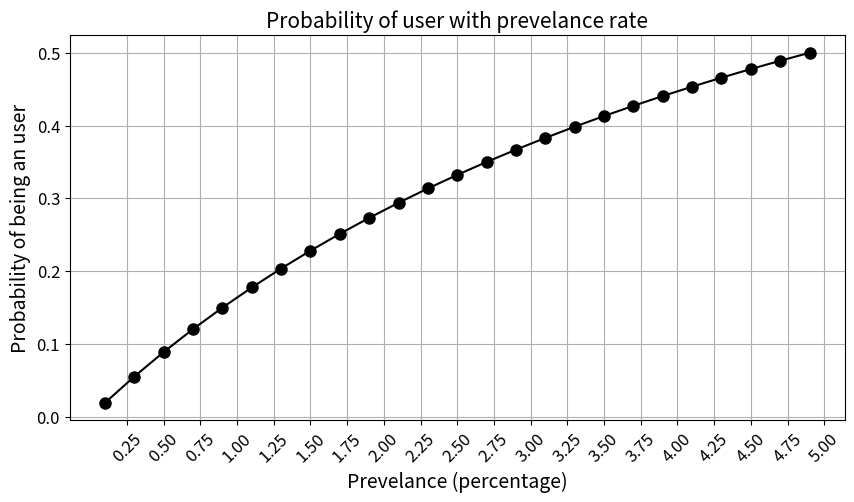
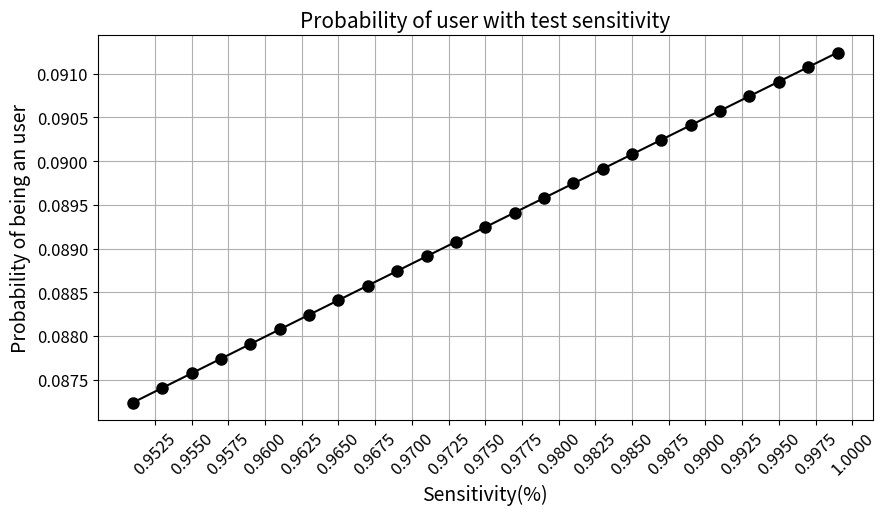
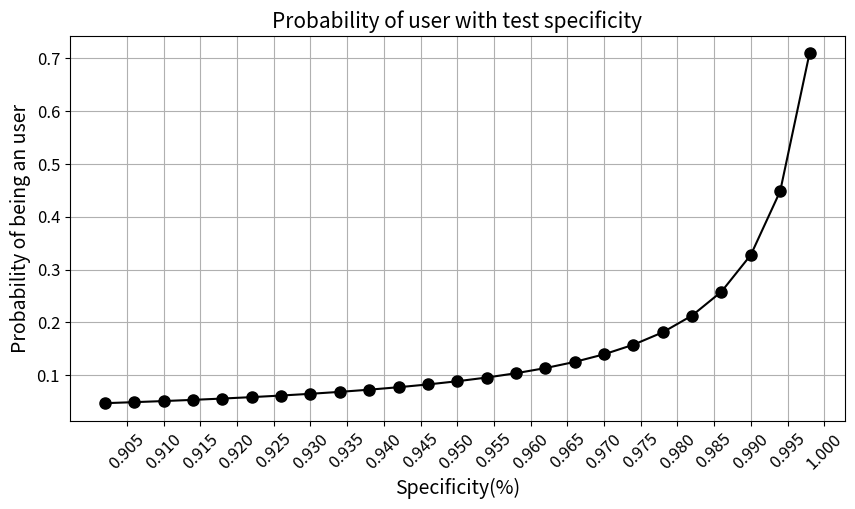
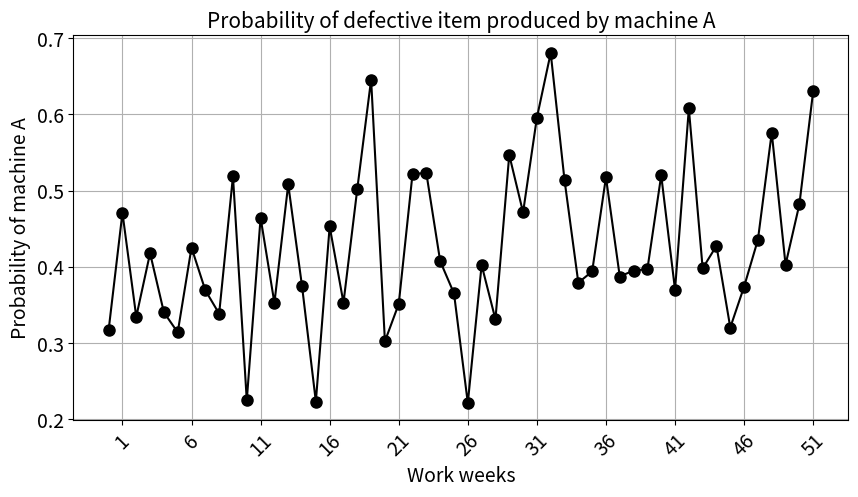
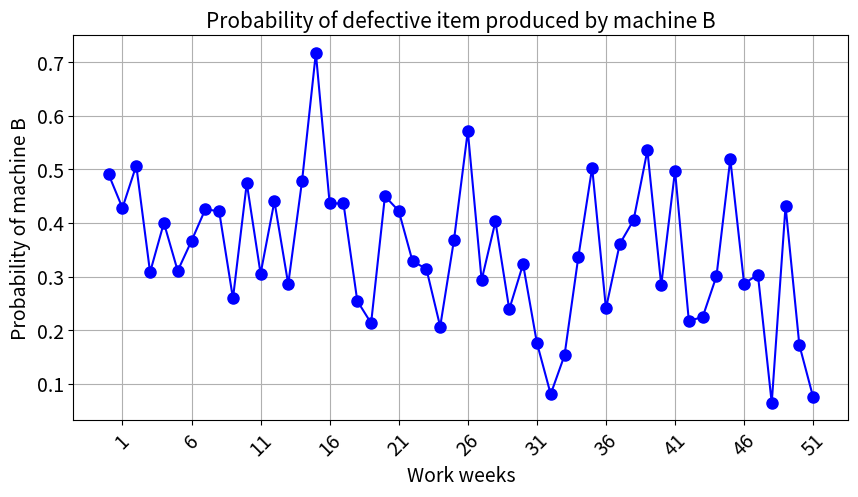
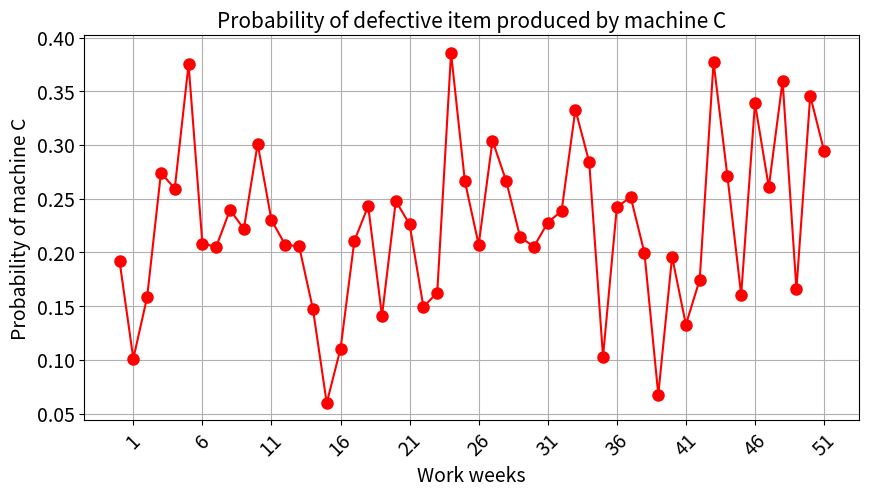

Reproduce these figures in Python, in order.
import numpy as np
import matplotlib.pyplot as plt
import scipy.stats as st
import seaborn as sns

def drug_user(prob_th=0.5,sensitivity=0.99,specificity=0.99,prevelance=0.01,verbose=True):
    """
    """
    p_user = prevelance
    p_non_user = 1-prevelance
    p_pos_user = sensitivity
    p_neg_user = specificity
    p_pos_non_user = 1-specificity
    
    num = p_pos_user*p_user
    den = p_pos_user*p_user+p_pos_non_user*p_non_user
    
    prob = num/den
    
    if verbose:
        if prob > prob_th:
            print("The test-taker could be an user")
        else:
            print("The test-taker may not be an user")

    return prob

p = drug_user(prob_th=0.5,sensitivity=0.97,specificity=0.95,prevelance=0.005)
print("Probability of the test-taker being a drug user is:",round(p,3))

ps = []
pres = []
for pre in [i*0.001 for i in range(1,51,2)]:
    pres.append(pre*100)
    p = drug_user(prob_th=0.5,sensitivity=0.97,specificity=0.95,prevelance=pre,verbose=False)
    ps.append(p)

plt.figure(figsize=(10,5))
plt.title("Probability of user with prevelance rate",fontsize=15)
plt.plot(pres,ps,color='k',marker='o',markersize=8)
plt.grid(True)
plt.xlabel("Prevelance (percentage)",fontsize=14)
plt.ylabel("Probability of being an user",fontsize=14)
plt.xticks([i*0.25 for i in range(1,21)],fontsize=12,rotation=45)
plt.yticks(fontsize=12)
plt.show()

ps = []
sens = []
for sen in [i*0.001+0.95 for i in range(1,50,2)]:
    sens.append(sen)
    p = drug_user(prob_th=0.5,sensitivity=sen,specificity=0.95,prevelance=0.005,verbose=False)
    ps.append(p)

plt.figure(figsize=(10,5))
plt.title("Probability of user with test sensitivity",fontsize=15)
plt.plot(sens,ps,color='k',marker='o',markersize=8)
plt.grid(True)
plt.xlabel("Sensitivity(%)",fontsize=14)
plt.ylabel("Probability of being an user",fontsize=14)
plt.xticks([0.95+i*0.0025 for i in range(1,21)],fontsize=12,rotation=45)
plt.yticks(fontsize=12)
plt.show()

ps = []
spes = []
for spe in [i*0.002+0.9 for i in range(1,50,2)]:
    spes.append(spe)
    p = drug_user(prob_th=0.5,sensitivity=0.97,specificity=spe,prevelance=0.005,verbose=False)
    ps.append(p)

plt.figure(figsize=(10,5))
plt.title("Probability of user with test specificity",fontsize=15)
plt.plot(spes,ps,color='k',marker='o',markersize=8)
plt.grid(True)
plt.xlabel("Specificity(%)",fontsize=14)
plt.ylabel("Probability of being an user",fontsize=14)
plt.xticks([0.9+i*0.005 for i in range(1,21)],fontsize=12,rotation=45)
plt.yticks(fontsize=12)
plt.show()

p1 = drug_user(prob_th=0.5,sensitivity=0.97,specificity=0.95,prevelance=0.005)
print("Probability of the test-taker being a drug user, in the first round of test, is:",round(p1,3))
print()
p2 = drug_user(prob_th=0.5,sensitivity=0.97,specificity=0.95,prevelance=p1)
print("Probability of the test-taker being a drug user, in the second round of test, is:",round(p2,3))
print()
p3 = drug_user(prob_th=0.5,sensitivity=0.97,specificity=0.95,prevelance=p2)
print("Probability of the test-taker being a drug user, in the third round of test, is:",round(p3,3))

def abs_array(array):
    return np.vectorize(np.abs)(array)

# Production capacity variability over 52 weeks in a year
p_XA = abs_array(0.2+np.random.normal(scale=0.05,size=52))
p_XB = abs_array(0.3+np.random.normal(scale=0.03,size=52))
p_XC = abs_array(0.5+np.random.normal(scale=0.07,size=52))

# Probability of defect variation over 52 weeks in a year
p_Y_XA = abs_array(0.05+np.random.normal(scale=0.01,size=52))
p_Y_XB = abs_array(0.03+np.random.normal(scale=0.015,size=52))
p_Y_XC = abs_array(0.01+np.random.normal(scale=0.004,size=52))

# Total probability: Denominator of Bayes' theorem
p_Y = p_Y_XA*p_XA+p_Y_XB*p_XB+p_Y_XC*p_XC

# Bayes' rule: Probability of item produced in machine A if it is found defective
p_XA_Y = (p_Y_XA*p_XA)/p_Y
# Bayes' rule: Probability of item produced in machine B if it is found defective
p_XB_Y = (p_Y_XB*p_XB)/p_Y
# Bayes' rule: Probability of item produced in machine C if it is found defective
p_XC_Y = (p_Y_XC*p_XC)/p_Y

plt.figure(figsize=(10,5))
plt.title("Probability of defective item produced by machine A",fontsize=15)
plt.plot(p_XA_Y,color='k',marker='o',markersize=8)
plt.grid(True)
plt.xlabel("Work weeks",fontsize=14)
plt.ylabel("Probability of machine A",fontsize=14)
plt.xticks([i for i in range(1,53,5)],fontsize=14,rotation=45)
plt.yticks(fontsize=14)

plt.figure(figsize=(10,5))
plt.title("Probability of defective item produced by machine B",fontsize=15)
plt.plot(p_XB_Y,color='blue',marker='o',markersize=8)
plt.grid(True)
plt.xlabel("Work weeks",fontsize=14)
plt.ylabel("Probability of machine B",fontsize=14)
plt.xticks([i for i in range(1,53,5)],fontsize=14,rotation=45)
plt.yticks(fontsize=14)
plt.show()

plt.figure(figsize=(10,5))
plt.title("Probability of defective item produced by machine C",fontsize=15)
plt.plot(p_XC_Y,color='red',marker='o',markersize=8)
plt.grid(True)
plt.xlabel("Work weeks",fontsize=14)
plt.ylabel("Probability of machine C",fontsize=14)
plt.xticks([i for i in range(1,53,5)],fontsize=14,rotation=45)
plt.yticks(fontsize=14)
plt.show()

plt.show()